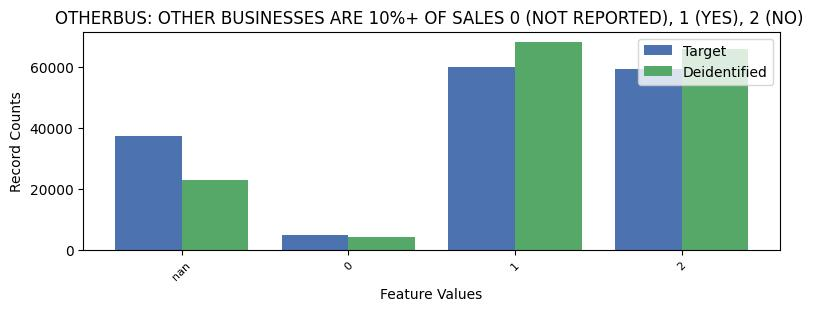

The data file committed next to this chart (first rows):
OTHERBUS, OTHERBUS, count_target, count_deidentified
-1, nan, 37180, 22995
0, 0, 4801, 4052
1, 1, 59888, 68089
2, 2, 59210, 65943
